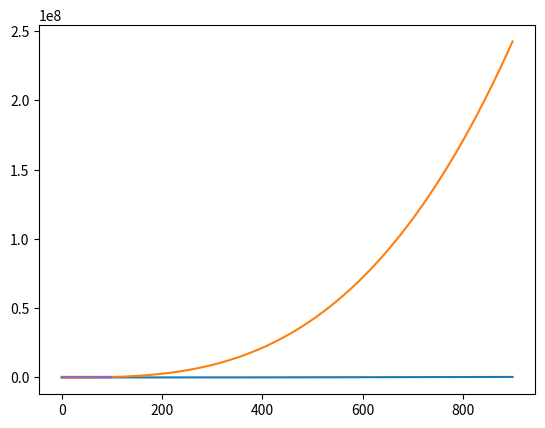

Write Python code to recreate this figure.
# 𝑇(𝑛)=𝑇(𝑛−1)+𝑛
import matplotlib.pyplot as plt
import math
import numpy as np

xpoints = np.array(range(900))


def yarray(k):
    if(k <= 1):
        return 1
    else:
        return yarray(k-1)+k


ypoints = []

for i in xpoints:
    # print(i)
    ypoints.append(yarray(i))

plt.plot(xpoints, ypoints)
plt.show()

# 𝑇(𝑛)=𝑇(𝑛−1)+𝑛^2

xpoints = np.array(range(900))


def yarray(k):
    if(k <= 1):
        return 1
    else:
        return yarray(k-1)+(k*k)


ypoints = []

for i in xpoints:
    ypoints.append(yarray(i))

plt.plot(xpoints, ypoints)
plt.show()

# 𝑇(𝑛)=𝑇(𝑛−1)+𝑙𝑜𝑔𝑛

xpoints = np.array(range(100))


def yarray(k):
    if(k <= 1):
        return 1
    else:
        return yarray(k-1)+math.log(k, 2)


ypoints = []

for i in xpoints:
    ypoints.append(yarray(i))

plt.plot(xpoints, ypoints)
plt.show()

# 𝑇(𝑛) = 𝑇(𝑛/2) + 𝑙𝑜𝑔𝑛

xpoints = np.array(range(100))


def yarray(k):
    if(k <= 1):
        return 1
    else:
        return yarray(k/2)+math.log(k, 2)


ypoints = []

for i in xpoints:
    ypoints.append(yarray(i))

plt.plot(xpoints, ypoints)
plt.show()

# 𝑇(𝑛) = 𝑇 (√𝑛) +𝑙𝑜𝑔𝑛

xpoints = np.array(range(100))


def yarray(k):
    if(k <= 1):
        return 1
    else:
        return yarray(math.sqrt(k))+math.log(k, 2)


ypoints = []

for i in xpoints:
    ypoints.append(yarray(i))

plt.plot(xpoints, ypoints)
plt.show()
